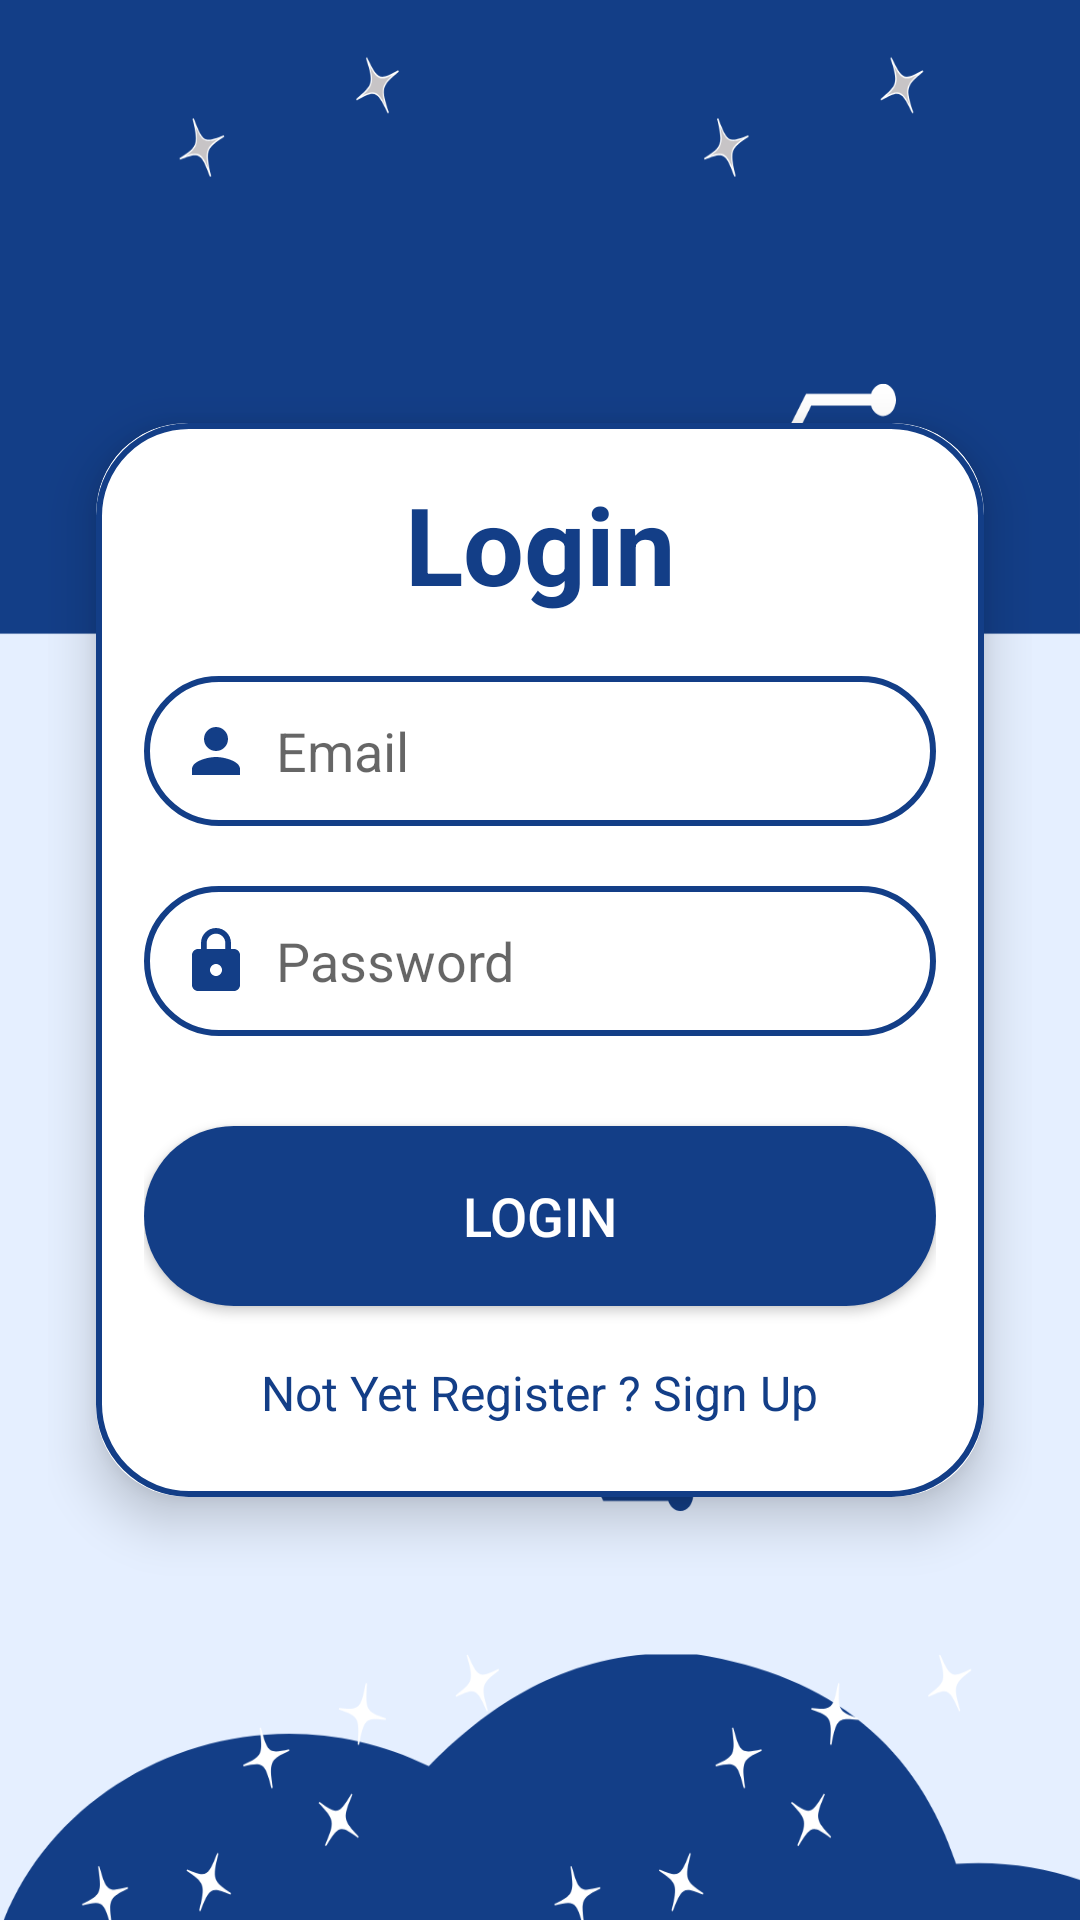

Produce the Android XML layout that renders to this screen, including the resource entries it uses.
<!-- AndroidManifest.xml: application theme Theme.RevisiProject -->
<!-- res/layout/activity_login.xml -->
<?xml version="1.0" encoding="utf-8"?>
<androidx.constraintlayout.widget.ConstraintLayout xmlns:android="http://schemas.android.com/apk/res/android"
    xmlns:app="http://schemas.android.com/apk/res-auto"
    xmlns:tools="http://schemas.android.com/tools"
    android:id="@+id/main"
    android:layout_width="match_parent"
    android:orientation="vertical"
    android:background="@drawable/loginregister"
    android:gravity="center"
    android:padding="16dp"
    android:layout_height="match_parent"
    tools:context=".Login">

    <androidx.cardview.widget.CardView
        android:layout_width="match_parent"
        android:layout_height="wrap_content"
        android:layout_margin="16dp"
        app:cardBackgroundColor="@color/white"
        app:cardCornerRadius="30dp"
        app:cardElevation="10dp"
        app:layout_constraintBottom_toBottomOf="parent"
        app:layout_constraintEnd_toEndOf="parent"
        app:layout_constraintStart_toStartOf="parent"
        app:layout_constraintTop_toTopOf="parent">

        <LinearLayout
            android:layout_width="match_parent"
            android:layout_height="wrap_content"
            android:layout_gravity="center_horizontal"
            android:background="@drawable/custom_edittext"
            android:orientation="vertical"
            android:padding="16dp">

            <TextView
                android:layout_width="match_parent"
                android:layout_height="wrap_content"
                android:text="Login"
                android:textAlignment="center"
                android:textColor="@color/blue"
                android:textSize="36sp"
                android:textStyle="bold" />

            <EditText
                android:id="@+id/loginEmail"
                android:layout_width="match_parent"
                android:layout_height="50dp"
                android:layout_marginTop="20dp"
                android:background="@drawable/custom_edittext"
                android:drawableLeft="@drawable/baseline_person_24"
                android:drawablePadding="8dp"
                android:hint="Email"
                android:padding="12dp"
                android:textColor="@color/black" />

            <EditText
                android:id="@+id/loginPassword"
                android:layout_width="match_parent"
                android:layout_height="50dp"
                android:layout_marginTop="20dp"
                android:background="@drawable/custom_edittext"
                android:drawableLeft="@drawable/baseline_lock_24"
                android:drawablePadding="8dp"
                android:hint="Password"
                android:inputType="textPassword"
                android:padding="12dp"
                android:textColor="@color/black" />

            <Button
                android:id="@+id/btnLogin"
                android:layout_width="match_parent"
                android:layout_height="60dp"
                android:layout_marginTop="30dp"
                android:background="@drawable/button_backround"
                android:gravity="center"
                android:padding="12dp"
                android:text="Login"
                android:textColor="@color/white"
                android:textSize="18sp" />


            <TextView
                android:id="@+id/registerRedirectText"
                android:layout_width="wrap_content"
                android:layout_height="wrap_content"
                android:layout_gravity="center"
                android:layout_marginTop="10dp"
                android:padding="8dp"
                android:text="Not Yet Register ? Sign Up"
                android:textColor="@color/blue"
                android:textSize="16sp" />
        </LinearLayout>
    </androidx.cardview.widget.CardView>


</androidx.constraintlayout.widget.ConstraintLayout>
<!-- resources referenced by this layout -->
<resources>
  <color name="black">#FF000000</color>
  <color name="blue">#133E87</color>
  <color name="white">#FFFFFFFF</color>
  <!-- drawable baseline_lock_24 (drawable) -->
  <vector xmlns:android="http://schemas.android.com/apk/res/android" android:height="24dp" android:tint="#133E87" android:viewportHeight="24" android:viewportWidth="24" android:width="24dp">
        
      <path android:fillColor="@android:color/white" android:pathData="M18,8h-1L17,6c0,-2.76 -2.24,-5 -5,-5S7,3.24 7,6v2L6,8c-1.1,0 -2,0.9 -2,2v10c0,1.1 0.9,2 2,2h12c1.1,0 2,-0.9 2,-2L20,10c0,-1.1 -0.9,-2 -2,-2zM12,17c-1.1,0 -2,-0.9 -2,-2s0.9,-2 2,-2 2,0.9 2,2 -0.9,2 -2,2zM15.1,8L8.9,8L8.9,6c0,-1.71 1.39,-3.1 3.1,-3.1 1.71,0 3.1,1.39 3.1,3.1v2z"/>
      
  </vector>
  <!-- drawable baseline_person_24 (drawable) -->
  <vector xmlns:android="http://schemas.android.com/apk/res/android" android:height="24dp" android:tint="#133E87" android:viewportHeight="24" android:viewportWidth="24" android:width="24dp">
        
      <path android:fillColor="@android:color/white" android:pathData="M12,12c2.21,0 4,-1.79 4,-4s-1.79,-4 -4,-4 -4,1.79 -4,4 1.79,4 4,4zM12,14c-2.67,0 -8,1.34 -8,4v2h16v-2c0,-2.66 -5.33,-4 -8,-4z"/>
      
  </vector>
  <!-- drawable button_backround (drawable) -->
  <?xml version="1.0" encoding="utf-8"?>
  <selector xmlns:android="http://schemas.android.com/apk/res/android">
      <item>
          <shape android:shape="rectangle">
              <corners android:radius="50dp"/>
              <solid android:color="#133E87"/>
          </shape>
      </item>
  </selector>
  <!-- drawable custom_edittext (drawable) -->
  <?xml version="1.0" encoding="utf-8"?>
  <shape xmlns:android="http://schemas.android.com/apk/res/android"
      android:shape="rectangle">
  
      <stroke
          android:width="2dp"
          android:color="@color/blue" />
  
      <corners
          android:radius="30dp" />
  
  </shape>
  <!-- drawable loginregister: png bitmap (drawable, 91175 bytes) -->
  <style name="Theme.RevisiProject" parent="Base.Theme.RevisiProject" />
  <style name="Base.Theme.RevisiProject" parent="Theme.AppCompat.Light.NoActionBar">
          
          
      </style>
</resources>
